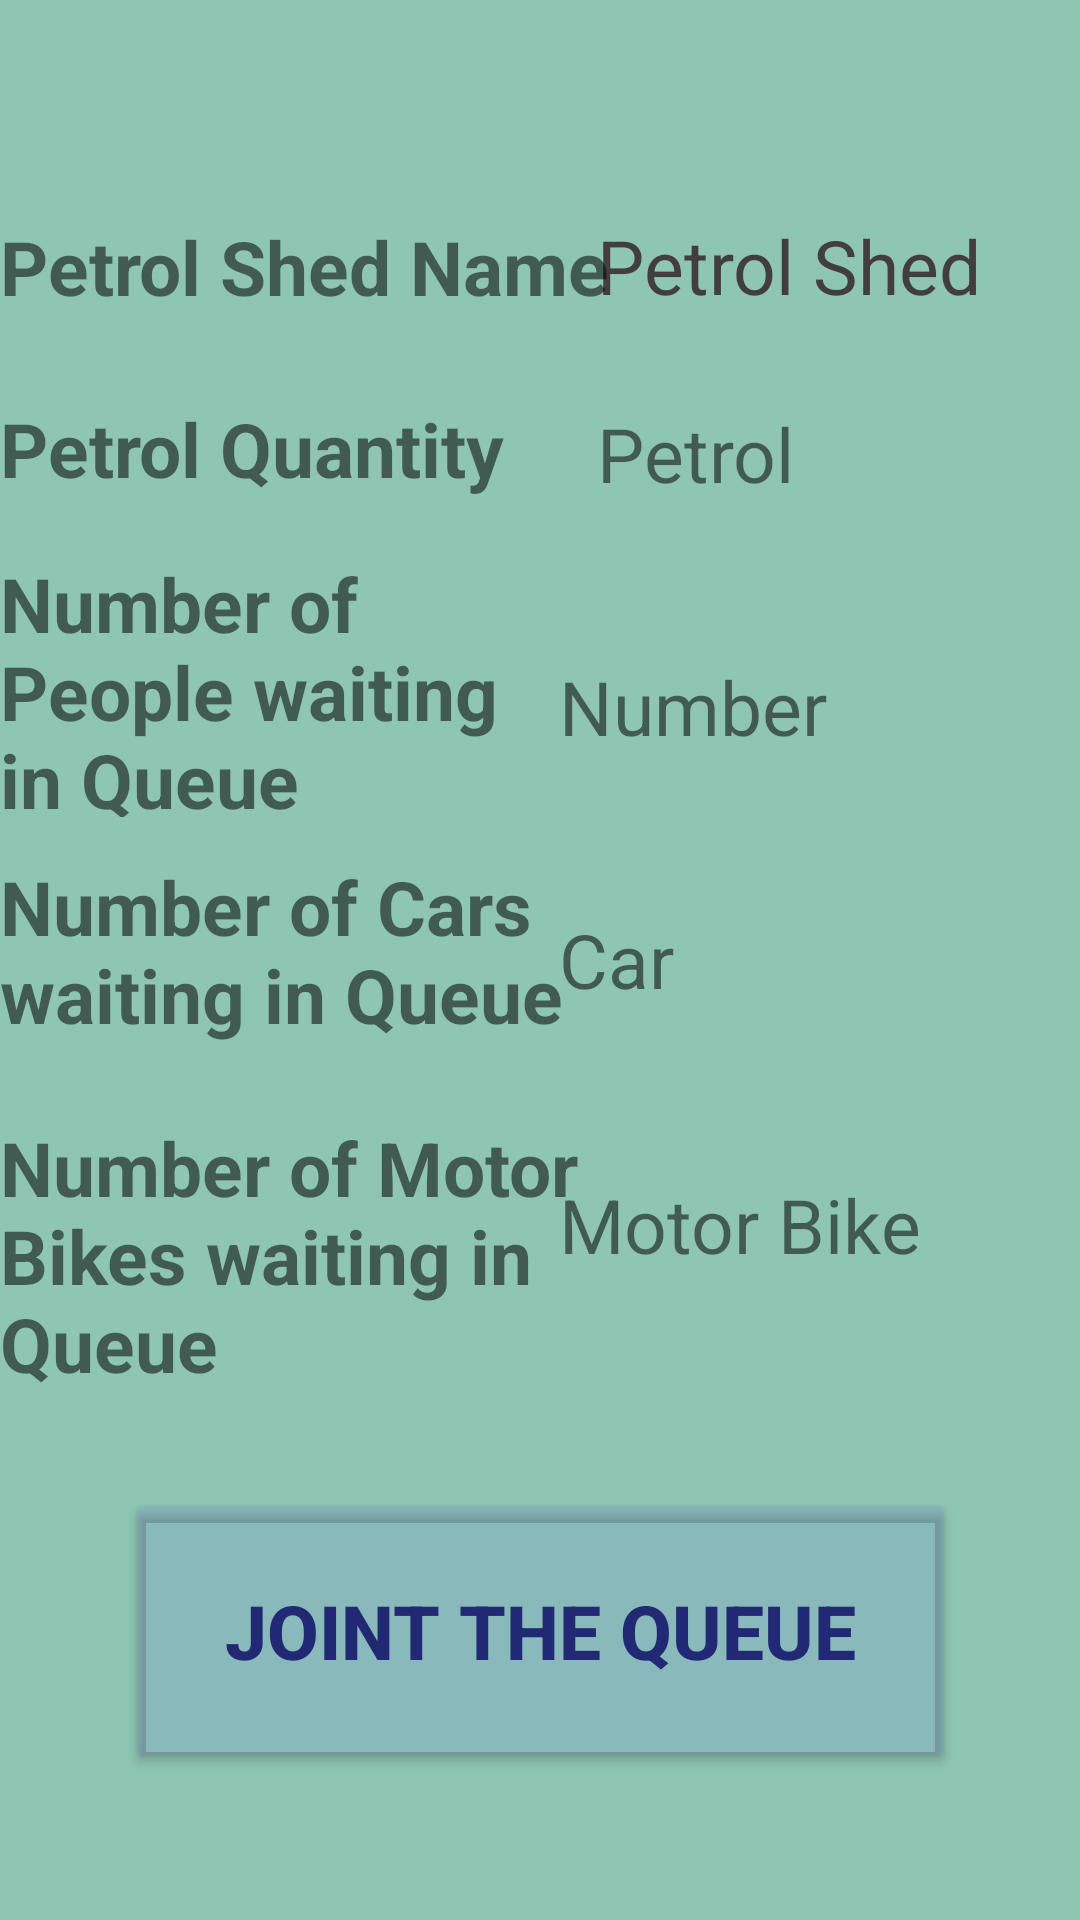

Android layout source for this screen:
<!-- AndroidManifest.xml: application theme Theme.PetrolShedAPP -->
<!-- res/layout/activity_queue_details.xml -->
<?xml version="1.0" encoding="utf-8"?>
<androidx.constraintlayout.widget.ConstraintLayout xmlns:android="http://schemas.android.com/apk/res/android"
    xmlns:app="http://schemas.android.com/apk/res-auto"
    xmlns:tools="http://schemas.android.com/tools"
    android:layout_width="match_parent"
    android:layout_height="match_parent"
    android:background="#8EC5B3"
    tools:context=".QueueDetailsActivity">

    <TextView
        android:id="@+id/petrolShedName"
        android:layout_width="161dp"
        android:layout_height="37dp"
        android:text="Petrol Shed Name"
        android:textColor="#E1372C31"
        android:textSize="25dp"
        app:layout_constraintBottom_toBottomOf="parent"
        app:layout_constraintEnd_toEndOf="parent"
        app:layout_constraintHorizontal_bias="1.0"
        app:layout_constraintStart_toStartOf="parent"
        app:layout_constraintTop_toTopOf="parent"
        app:layout_constraintVertical_bias="0.119" />

    <TextView
        android:id="@+id/petrolQuantity"
        android:layout_width="161dp"
        android:layout_height="37dp"
        android:text="Petrol Quantity"
        android:textSize="25dp"
        app:layout_constraintBottom_toBottomOf="parent"
        app:layout_constraintEnd_toEndOf="parent"
        app:layout_constraintHorizontal_bias="1.0"
        app:layout_constraintStart_toStartOf="parent"
        app:layout_constraintTop_toBottomOf="@+id/petrolShedName"
        app:layout_constraintVertical_bias="0.052" />

    <TextView
        android:id="@+id/numberOfPeople"
        android:layout_width="161dp"
        android:layout_height="37dp"
        android:text="Number of people waiting in Queue"
        android:textSize="25dp"
        app:layout_constraintBottom_toBottomOf="parent"
        app:layout_constraintEnd_toEndOf="parent"
        app:layout_constraintHorizontal_bias="0.936"
        app:layout_constraintStart_toStartOf="parent"
        app:layout_constraintTop_toBottomOf="@+id/petrolQuantity"
        app:layout_constraintVertical_bias="0.11" />

    <TextView
        android:id="@+id/car"
        android:layout_width="161dp"
        android:layout_height="37dp"
        android:text="Car"
        android:textSize="25dp"
        app:layout_constraintBottom_toBottomOf="parent"
        app:layout_constraintEnd_toEndOf="parent"
        app:layout_constraintHorizontal_bias="0.936"
        app:layout_constraintStart_toStartOf="parent"
        app:layout_constraintTop_toBottomOf="@+id/numberOfPeople"
        app:layout_constraintVertical_bias="0.136" />

    <TextView
        android:id="@+id/motorBicycle"
        android:layout_width="161dp"
        android:layout_height="37dp"
        android:text="Motor Bike"
        android:textSize="25dp"
        app:layout_constraintBottom_toBottomOf="parent"
        app:layout_constraintEnd_toEndOf="parent"
        app:layout_constraintHorizontal_bias="0.936"
        app:layout_constraintStart_toStartOf="parent"
        app:layout_constraintTop_toBottomOf="@+id/car"
        app:layout_constraintVertical_bias="0.195" />

    <Button
        android:id="@+id/jButton"
        android:layout_width="277dp"
        android:layout_height="95dp"
        android:backgroundTint="#226769E3"
        android:text="joint the queue"
        android:textColor="#212975"
        android:textScaleX="1"
        android:textSize="25dp"
        android:textStyle="bold"
        app:layout_constraintBottom_toBottomOf="parent"
        app:layout_constraintEnd_toEndOf="parent"
        app:layout_constraintStart_toStartOf="parent"
        app:layout_constraintTop_toBottomOf="@+id/motorBicycle"
        app:layout_constraintVertical_bias="0.58" />

    <TextView
        android:id="@+id/textView4"
        android:layout_width="wrap_content"
        android:layout_height="wrap_content"
        android:text="Petrol Shed Name"
        android:textSize="25dp"
        android:textStyle="bold"
        app:layout_constraintBottom_toBottomOf="parent"
        app:layout_constraintEnd_toStartOf="@+id/petrolShedName"
        app:layout_constraintHorizontal_bias="0.0"
        app:layout_constraintStart_toStartOf="parent"
        app:layout_constraintTop_toTopOf="parent"
        app:layout_constraintVertical_bias="0.119" />

    <TextView
        android:id="@+id/textView5"
        android:layout_width="wrap_content"
        android:layout_height="wrap_content"
        android:text="Petrol Quantity"
        android:textSize="25dp"
        android:textStyle="bold"
        app:layout_constraintBottom_toBottomOf="parent"
        app:layout_constraintEnd_toStartOf="@+id/petrolQuantity"
        app:layout_constraintHorizontal_bias="0.0"
        app:layout_constraintStart_toStartOf="parent"
        app:layout_constraintTop_toTopOf="parent"
        app:layout_constraintVertical_bias="0.219" />

    <TextView
        android:id="@+id/textView6"
        android:layout_width="188dp"
        android:layout_height="88dp"
        android:text="Number of People waiting in Queue"
        android:textSize="25dp"
        android:textStyle="bold"
        app:layout_constraintBottom_toBottomOf="parent"
        app:layout_constraintEnd_toStartOf="@+id/numberOfPeople"
        app:layout_constraintHorizontal_bias="0.0"
        app:layout_constraintStart_toStartOf="parent"
        app:layout_constraintTop_toTopOf="parent"
        app:layout_constraintVertical_bias="0.334" />

    <TextView
        android:id="@+id/textView7"
        android:layout_width="209dp"
        android:layout_height="68dp"
        android:textStyle="bold"
        android:text="Number of Cars waiting in Queue"
        android:textSize="25dp"
        app:layout_constraintBottom_toBottomOf="parent"
        app:layout_constraintEnd_toStartOf="@+id/car"
        app:layout_constraintHorizontal_bias="0.0"
        app:layout_constraintStart_toStartOf="parent"
        app:layout_constraintTop_toTopOf="parent"
        app:layout_constraintVertical_bias="0.499" />

    <TextView
        android:id="@+id/textView8"
        android:layout_width="229dp"
        android:layout_height="97dp"
        android:text="Number of Motor Bikes waiting in Queue"
        android:textSize="25dp"
        android:textStyle="bold"
        app:layout_constraintBottom_toBottomOf="parent"
        app:layout_constraintEnd_toStartOf="@+id/motorBicycle"
        app:layout_constraintHorizontal_bias="0.0"
        app:layout_constraintStart_toStartOf="parent"
        app:layout_constraintTop_toTopOf="parent"
        app:layout_constraintVertical_bias="0.686" />
</androidx.constraintlayout.widget.ConstraintLayout>
<!-- resources referenced by this layout -->
<resources>
  <style name="Theme.PetrolShedAPP" parent="Theme.MaterialComponents.DayNight.DarkActionBar">
           petrol shed
          <item name="colorPrimary">@color/purple_500</item>
          <item name="colorPrimaryVariant">@color/purple_700</item>
          <item name="colorOnPrimary">@color/white</item>
          
          <item name="colorSecondary">@color/teal_200</item>
          <item name="colorSecondaryVariant">@color/teal_700</item>
          <item name="colorOnSecondary">@color/black</item>
          
          <item name="android:statusBarColor">?attr/colorPrimaryVariant</item>
          
      </style>
  <!-- not gathered from this repository: default colours our renderer supplied (Android Studio template values) -->
  <color name="purple_500">#FF6200EE</color>
  <color name="purple_700">#FF3700B3</color>
  <color name="teal_200">#FF03DAC5</color>
  <color name="teal_700">#FF018786</color>
  <color name="black">#FF000000</color>
  <color name="white">#FFFFFFFF</color>
</resources>
